3-way image classification set "data" from GitHub (skhabiri/DeepSort_Pytorch_Yolov5); label vocabulary: bird, flat-wing drone, quadcopter.

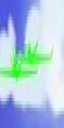
Label: flat-wing drone

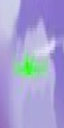
Label: flat-wing drone

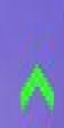
Label: bird

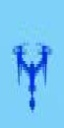
Label: quadcopter

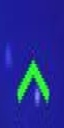
Label: bird

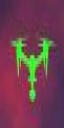
Label: quadcopter
